The GitHub repository arsalannkhann/Brain-Tumor-Detection contains a labelled image folder "Dataset" with 4 categories: glioma, meningioma, no tumor, pituitary tumor. Examples follow, each with its label.

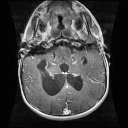
Label: glioma

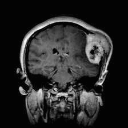
Label: meningioma

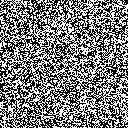
Label: no tumor

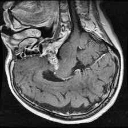
Label: pituitary tumor

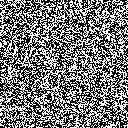
Label: no tumor

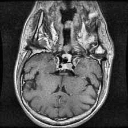
Label: pituitary tumor
